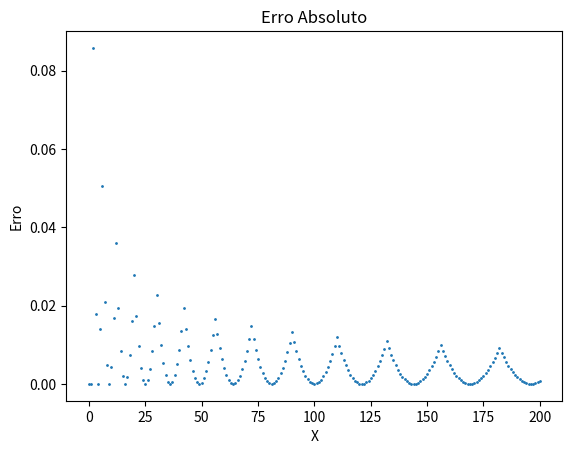
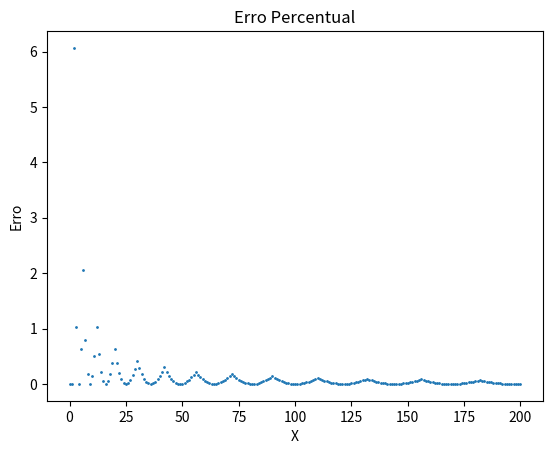

Here is the Python script that generated these plots, in order:
# [redacted]

#Bibliotecas utilizadas

import numpy as np
import matplotlib.pyplot as plt

xg, yg = [0,1], [0,1]
RSR = [np.sqrt(i) for i in range(501)]

Erro, Erro_per = [],[]

x = 2 #começaremos com x =2




#Função que descobre a raíz perfeita mais próxima
def closest_root(x):
    xpe = x-1
    xpd = x+1
    
    while np.sqrt(xpe) != int(np.sqrt(xpe)):
        xpe -= 1
    while np.sqrt(xpd) != int(np.sqrt(xpd)):
        xpd += 1
    
    if abs(xpd-x) > abs(xpe-x):
        return xpe
    else:
        return xpd
    
    
    
#Calcula a raíz pela fórmula dada
while x <= 200:
    if np.sqrt(x) != int(np.sqrt(x)):
        y = closest_root(x)
        
        V = (x+y)/(2*np.sqrt(y))
    else:
        V = np.sqrt(x)
    
    xg.append(x)
    yg.append(V)
    
    x += 1


#Calcula os erros absolutos e percentuais#
for i in range(len(xg)):
    erro = yg[i] - RSR[i]
    Erro.append(erro)
    
    if erro == 0:
        Erro_per.append(0)
    else:
        erro_per = 100*(erro/RSR[i])
        Erro_per.append(erro_per)

#Cria os Gráficos#
plt.figure()
plt.scatter(xg,Erro, s=1)
plt.title("Erro Absoluto")
plt.xlabel("X")
plt.ylabel("Erro")
plt.show()

plt.figure()
plt.scatter(xg,Erro_per, s=1)
plt.title("Erro Percentual")
plt.xlabel("X")
plt.ylabel("Erro")
plt.show()
    
    


    
    
    